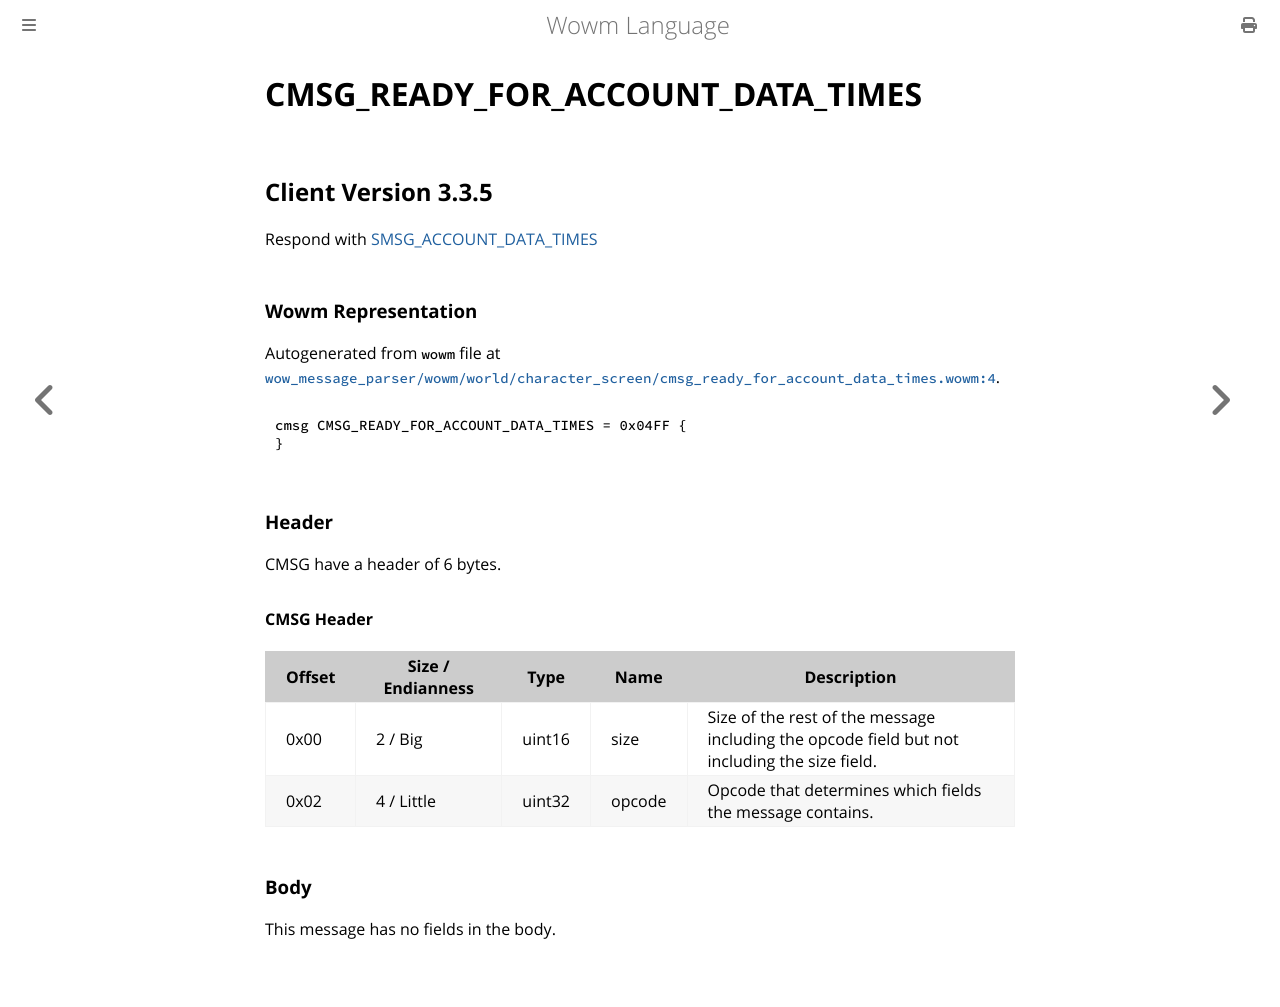

repository: gtker/wow_messages · page: docs/cmsg_ready_for_account_data_times.html · generator: mdbook

# CMSG_READY_FOR_ACCOUNT_DATA_TIMES

## Client Version 3.3.5

Respond with [SMSG_ACCOUNT_DATA_TIMES](./smsg_account_data_times.md)

### Wowm Representation

Autogenerated from `wowm` file at [`wow_message_parser/wowm/world/character_screen/cmsg_ready_for_account_data_times.wowm:4`](https://github.com/gtker/wow_messages/tree/main/wow_message_parser/wowm/world/character_screen/cmsg_ready_for_account_data_times.wowm#L4).
```rust,ignore
cmsg CMSG_READY_FOR_ACCOUNT_DATA_TIMES = 0x04FF {
}
```
### Header

CMSG have a header of 6 bytes.

#### CMSG Header

| Offset | Size / Endianness | Type   | Name   | Description |
| ------ | ----------------- | ------ | ------ | ----------- |
| 0x00   | 2 / Big           | uint16 | size   | Size of the rest of the message including the opcode field but not including the size field.|
| 0x02   | 4 / Little        | uint32 | opcode | Opcode that determines which fields the message contains.|

### Body

This message has no fields in the body.
